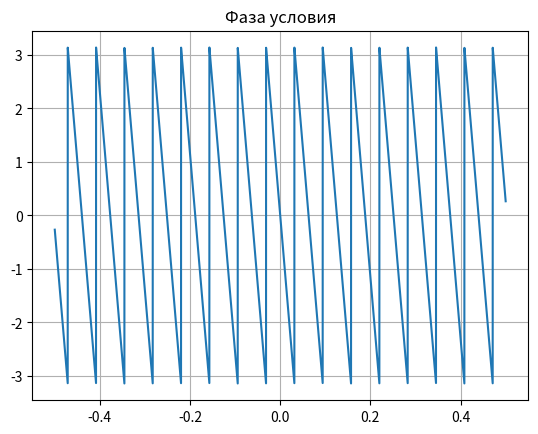

Write the Python code that produced this figure.
import cmath
import matplotlib.pyplot as plt
import numpy as np
import pandas as pd

fig, ax = plt.subplots()
#ax.set_xlim(())
#ax.set_ylim(())
ax.grid()

# uslovie

x = np.linspace(-0.5, 0.5, 10000)
b = -100j
uslovie = np.exp(b * x)

# Graf

# amplituda
#y = abs(uslovie)
#ax.set_title("Амплитуда условия")

# faza
y = [cmath.phase(x) for x in uslovie]
plt.title("Фаза условия")

# Численый расчет 10 вариант



# VVod result

ax.plot(x, y)
plt.show()
